Labelled photos from "data_for_modeling", an image-classification folder in zach-merritt/weedeater. The possible labels are: dirt, marigold, morning glory, pea, radish.

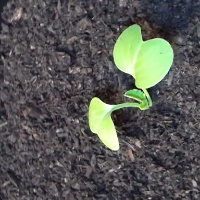
Label: radish

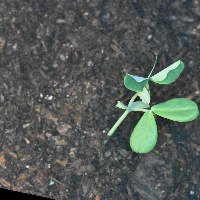
Label: pea

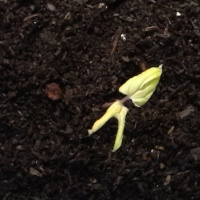
Label: morning glory

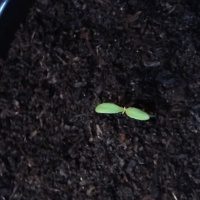
Label: marigold

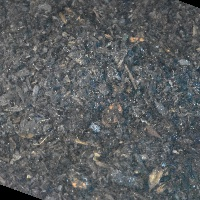
Label: dirt

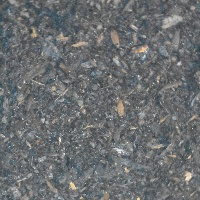
Label: dirt
